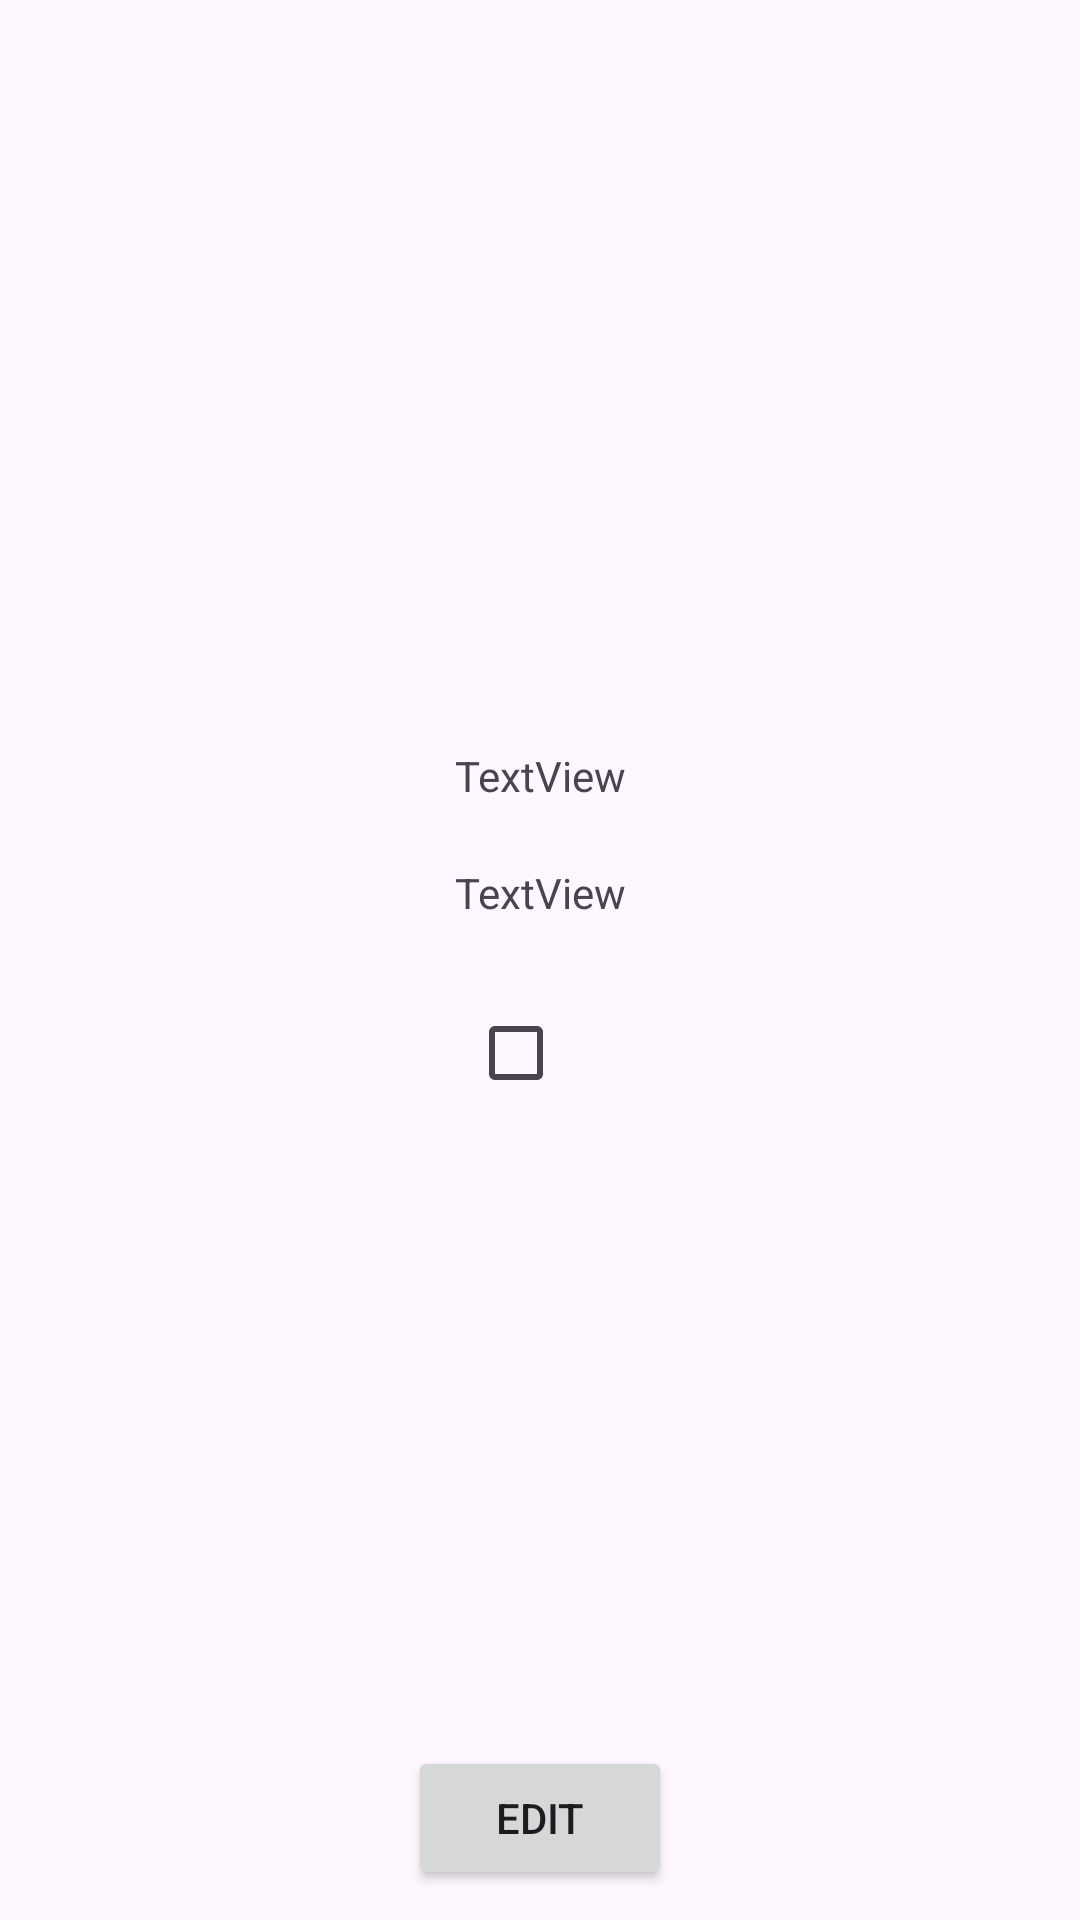

Reconstruct the res/layout file that produces this screen, plus the resources it refers to.
<!-- AndroidManifest.xml: application theme Theme.Class1Students -->
<!-- res/layout/activity_students_view_student.xml -->
<?xml version="1.0" encoding="utf-8"?>
<androidx.constraintlayout.widget.ConstraintLayout xmlns:android="http://schemas.android.com/apk/res/android"
    xmlns:app="http://schemas.android.com/apk/res-auto"
    xmlns:tools="http://schemas.android.com/tools"
    android:id="@+id/main"
    android:layout_width="match_parent"
    android:layout_height="match_parent"
    tools:context=".StudentsViewStudent">

    <ImageView
        android:id="@+id/studentview_avatar"
        android:layout_width="223dp"
        android:layout_height="179dp"
        android:layout_marginTop="50dp"
        app:layout_constraintEnd_toEndOf="parent"
        app:layout_constraintHorizontal_bias="0.5"
        app:layout_constraintStart_toStartOf="parent"
        app:layout_constraintTop_toTopOf="parent"
        app:srcCompat="@drawable/panda" />

    <Button
        android:id="@+id/studentsview_edit_button"
        android:layout_width="wrap_content"
        android:layout_height="wrap_content"
        android:layout_marginBottom="10dp"
        android:text="Edit"
        app:layout_constraintBottom_toBottomOf="parent"
        app:layout_constraintEnd_toEndOf="parent"
        app:layout_constraintStart_toStartOf="parent" />

    <TextView
        android:id="@+id/studentsview_name"
        android:layout_width="wrap_content"
        android:layout_height="wrap_content"
        android:layout_marginTop="20dp"
        android:text="TextView"
        app:layout_constraintEnd_toEndOf="parent"
        app:layout_constraintStart_toStartOf="parent"
        app:layout_constraintTop_toBottomOf="@+id/studentview_avatar" />

    <TextView
        android:id="@+id/studentsview_id"
        android:layout_width="wrap_content"
        android:layout_height="wrap_content"
        android:layout_marginTop="20dp"
        android:text="TextView"
        app:layout_constraintEnd_toEndOf="parent"
        app:layout_constraintStart_toStartOf="parent"
        app:layout_constraintTop_toBottomOf="@+id/studentsview_name" />

    <CheckBox
        android:id="@+id/checkBox2"
        android:layout_width="wrap_content"
        android:layout_height="wrap_content"
        android:layout_marginTop="20dp"
        android:clickable="false"
        app:layout_constraintEnd_toEndOf="parent"
        app:layout_constraintStart_toStartOf="parent"
        app:layout_constraintTop_toBottomOf="@+id/studentsview_id" />
</androidx.constraintlayout.widget.ConstraintLayout>
<!-- resources referenced by this layout -->
<resources>
  <style name="Theme.Class1Students" parent="Base.Theme.Class1Students" />
  <style name="Base.Theme.Class1Students" parent="Theme.Material3.DayNight.NoActionBar">
          
          
      </style>
</resources>
